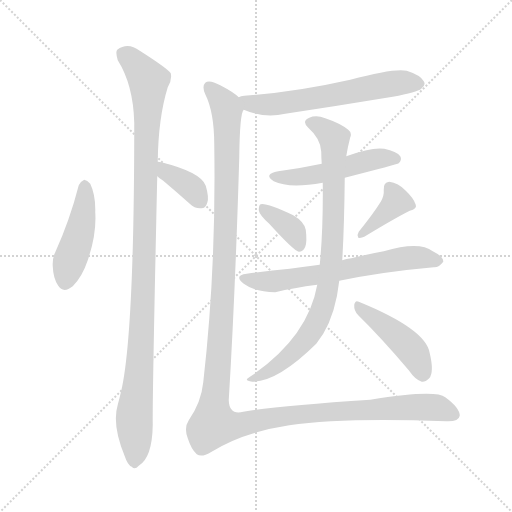
t = 0.00 s
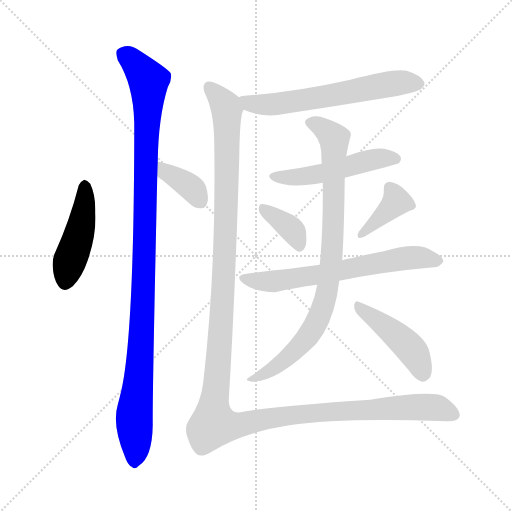
t = 1.72 s
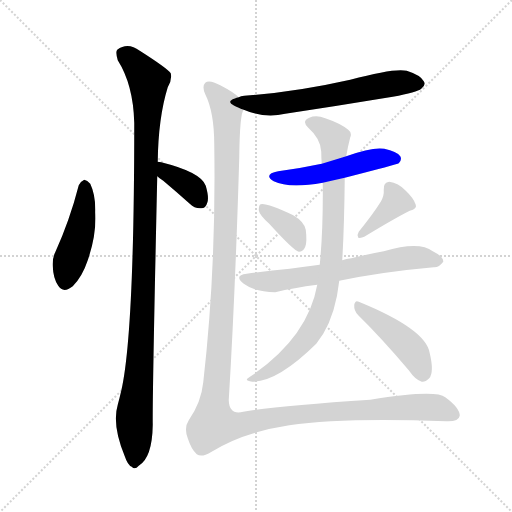
t = 3.43 s
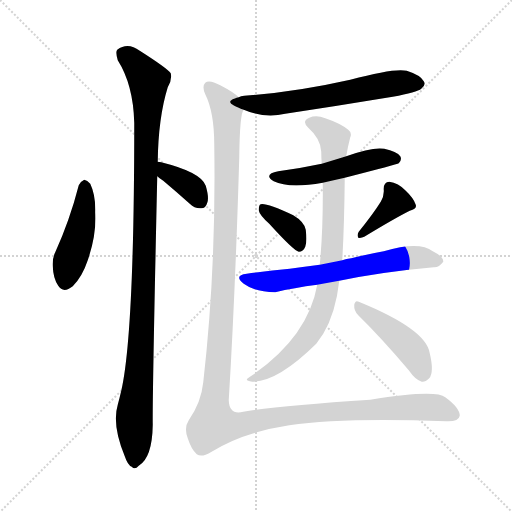
t = 5.15 s
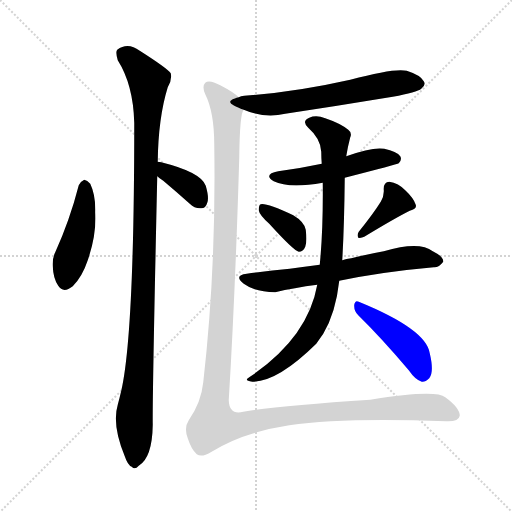
t = 6.87 s
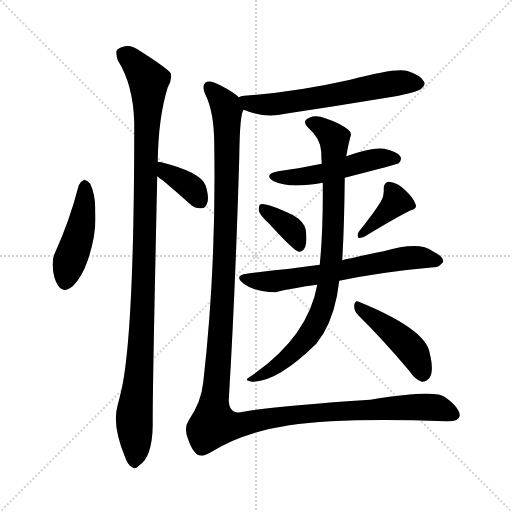
t = 8.58 s

The animated SVG that drew these frames (rendered in a browser with its animation timeline set to each time). Animation: 11 CSS @keyframes rules; one cycle of 8.58 s.

<svg version="1.1" viewBox="0 0 1024 1024" xmlns="http://www.w3.org/2000/svg">
  <g stroke="lightgray" stroke-dasharray="1,1" stroke-width="1" transform="scale(4, 4)">
    <line x1="0" y1="0" x2="256" y2="256"></line>
    <line x1="256" y1="0" x2="0" y2="256"></line>
    <line x1="128" y1="0" x2="128" y2="256"></line>
    <line x1="0" y1="128" x2="256" y2="128"></line>
  </g>
<g transform="scale(1, -1) translate(0, -848)">
   <style type="text/css">
    @keyframes keyframes0 {
      from {
       stroke: blue;
       stroke-dashoffset: 452;
       stroke-width: 128;
       }
       60% {
       animation-timing-function: step-end;
       stroke: blue;
       stroke-dashoffset: 0;
       stroke-width: 128;
       }
       to {
       stroke: black;
       stroke-width: 1024;
       }
       }
       #make-me-a-hanzi-animation-0 {
         animation: keyframes0 0.617839s both;
         animation-delay: 0.000000s;
         animation-timing-function: linear;
       }
    @keyframes keyframes1 {
      from {
       stroke: blue;
       stroke-dashoffset: 1091;
       stroke-width: 128;
       }
       78% {
       animation-timing-function: step-end;
       stroke: blue;
       stroke-dashoffset: 0;
       stroke-width: 128;
       }
       to {
       stroke: black;
       stroke-width: 1024;
       }
       }
       #make-me-a-hanzi-animation-1 {
         animation: keyframes1 1.137858s both;
         animation-delay: 0.617839s;
         animation-timing-function: linear;
       }
    @keyframes keyframes2 {
      from {
       stroke: blue;
       stroke-dashoffset: 369;
       stroke-width: 128;
       }
       55% {
       animation-timing-function: step-end;
       stroke: blue;
       stroke-dashoffset: 0;
       stroke-width: 128;
       }
       to {
       stroke: black;
       stroke-width: 1024;
       }
       }
       #make-me-a-hanzi-animation-2 {
         animation: keyframes2 0.550293s both;
         animation-delay: 1.755697s;
         animation-timing-function: linear;
       }
    @keyframes keyframes3 {
      from {
       stroke: blue;
       stroke-dashoffset: 612;
       stroke-width: 128;
       }
       67% {
       animation-timing-function: step-end;
       stroke: blue;
       stroke-dashoffset: 0;
       stroke-width: 128;
       }
       to {
       stroke: black;
       stroke-width: 1024;
       }
       }
       #make-me-a-hanzi-animation-3 {
         animation: keyframes3 0.748047s both;
         animation-delay: 2.305990s;
         animation-timing-function: linear;
       }
    @keyframes keyframes4 {
      from {
       stroke: blue;
       stroke-dashoffset: 503;
       stroke-width: 128;
       }
       62% {
       animation-timing-function: step-end;
       stroke: blue;
       stroke-dashoffset: 0;
       stroke-width: 128;
       }
       to {
       stroke: black;
       stroke-width: 1024;
       }
       }
       #make-me-a-hanzi-animation-4 {
         animation: keyframes4 0.659342s both;
         animation-delay: 3.054036s;
         animation-timing-function: linear;
       }
    @keyframes keyframes5 {
      from {
       stroke: blue;
       stroke-dashoffset: 367;
       stroke-width: 128;
       }
       54% {
       animation-timing-function: step-end;
       stroke: blue;
       stroke-dashoffset: 0;
       stroke-width: 128;
       }
       to {
       stroke: black;
       stroke-width: 1024;
       }
       }
       #make-me-a-hanzi-animation-5 {
         animation: keyframes5 0.548665s both;
         animation-delay: 3.713379s;
         animation-timing-function: linear;
       }
    @keyframes keyframes6 {
      from {
       stroke: blue;
       stroke-dashoffset: 383;
       stroke-width: 128;
       }
       55% {
       animation-timing-function: step-end;
       stroke: blue;
       stroke-dashoffset: 0;
       stroke-width: 128;
       }
       to {
       stroke: black;
       stroke-width: 1024;
       }
       }
       #make-me-a-hanzi-animation-6 {
         animation: keyframes6 0.561686s both;
         animation-delay: 4.262044s;
         animation-timing-function: linear;
       }
    @keyframes keyframes7 {
      from {
       stroke: blue;
       stroke-dashoffset: 649;
       stroke-width: 128;
       }
       68% {
       animation-timing-function: step-end;
       stroke: blue;
       stroke-dashoffset: 0;
       stroke-width: 128;
       }
       to {
       stroke: black;
       stroke-width: 1024;
       }
       }
       #make-me-a-hanzi-animation-7 {
         animation: keyframes7 0.778158s both;
         animation-delay: 4.823730s;
         animation-timing-function: linear;
       }
    @keyframes keyframes8 {
      from {
       stroke: blue;
       stroke-dashoffset: 862;
       stroke-width: 128;
       }
       74% {
       animation-timing-function: step-end;
       stroke: blue;
       stroke-dashoffset: 0;
       stroke-width: 128;
       }
       to {
       stroke: black;
       stroke-width: 1024;
       }
       }
       #make-me-a-hanzi-animation-8 {
         animation: keyframes8 0.951497s both;
         animation-delay: 5.601888s;
         animation-timing-function: linear;
       }
    @keyframes keyframes9 {
      from {
       stroke: blue;
       stroke-dashoffset: 447;
       stroke-width: 128;
       }
       59% {
       animation-timing-function: step-end;
       stroke: blue;
       stroke-dashoffset: 0;
       stroke-width: 128;
       }
       to {
       stroke: black;
       stroke-width: 1024;
       }
       }
       #make-me-a-hanzi-animation-9 {
         animation: keyframes9 0.613770s both;
         animation-delay: 6.553385s;
         animation-timing-function: linear;
       }
    @keyframes keyframes10 {
      from {
       stroke: blue;
       stroke-dashoffset: 1429;
       stroke-width: 128;
       }
       82% {
       animation-timing-function: step-end;
       stroke: blue;
       stroke-dashoffset: 0;
       stroke-width: 128;
       }
       to {
       stroke: black;
       stroke-width: 1024;
       }
       }
       #make-me-a-hanzi-animation-10 {
         animation: keyframes10 1.412923s both;
         animation-delay: 7.167155s;
         animation-timing-function: linear;
       }
</style>
<path d="M 157.5 477.5 Q 139.5 407.5 110.5 343.5 Q 104.5 331.5 105.5 315.5 Q 106.5 290.5 116.5 276.5 Q 126.5 260.5 145.5 275.5 Q 164.5 294.5 175.5 327.5 Q 193.5 379.5 190.5 423.5 Q 191.5 457.5 180.5 480.5 Q 174.5 487.5 168.5 488.5 Q 161.5 485.5 157.5 477.5 Z" fill="lightgray"></path> 
<path d="M 315.5 524.5 Q 316.5 612.5 335.5 673.5 Q 344.5 688.5 341.5 701.5 Q 334.5 711.5 279.5 746.5 Q 255.5 764.5 234.5 748.5 Q 230.5 744.5 235.5 727.5 Q 266.5 678.5 268.5 602.5 Q 268.5 179.5 242.5 66.5 Q 239.5 53.5 235.5 38.5 Q 223.5 -1.5 249.5 -64.5 Q 255.5 -82.5 263.5 -85.5 Q 269.5 -92.5 277.5 -83.5 Q 304.5 -67.5 305.5 -1.5 Q 304.5 47.5 314.5 495.5 L 315.5 524.5 Z" fill="lightgray"></path> 
<path d="M 314.5 495.5 Q 318.5 491.5 326.5 486.5 Q 351.5 465.5 379.5 440.5 Q 389.5 430.5 402.5 431.5 Q 411.5 431.5 414.5 442.5 Q 418.5 452.5 411.5 476.5 Q 402.5 503.5 322.5 523.5 Q 319.5 524.5 315.5 524.5 C 285.5 527.5 292.5 515.5 314.5 495.5 Z" fill="lightgray"></path> 
<path d="M 487.5 628.5 Q 529.5 610.5 570.5 620.5 Q 676.5 636.5 785.5 654.5 Q 834.5 663.5 842.5 670.5 Q 852.5 677.5 847.5 685.5 Q 841.5 697.5 813.5 706.5 Q 789.5 712.5 700.5 688.5 Q 589.5 663.5 488.5 656.5 Q 481.5 656.5 477.5 653.5 C 448.5 645.5 459.5 639.5 487.5 628.5 Z" fill="lightgray"></path> 
<path d="M 689.5 492.5 Q 794.5 519.5 797.5 521.5 Q 804.5 528.5 800.5 535.5 Q 793.5 545.5 768.5 550.5 Q 744.5 554.5 692.5 535.5 L 643.5 520.5 Q 601.5 511.5 556.5 505.5 Q 525.5 499.5 547.5 485.5 Q 577.5 470.5 645.5 482.5 L 689.5 492.5 Z" fill="lightgray"></path> 
<path d="M 538.5 400.5 Q 587.5 346.5 597.5 344.5 Q 606.5 344.5 610.5 354.5 Q 614.5 364.5 611.5 388.5 Q 608.5 404.5 586.5 417.5 Q 532.5 442.5 521.5 439.5 Q 517.5 438.5 517.5 427.5 Q 518.5 418.5 538.5 400.5 Z" fill="lightgray"></path> 
<path d="M 761.5 444.5 Q 746.5 420.5 717.5 384.5 Q 713.5 378.5 716.5 372.5 Q 722.5 371.5 728.5 374.5 Q 789.5 411.5 819.5 426.5 Q 834.5 430.5 831.5 438.5 Q 827.5 451.5 811.5 466.5 Q 796.5 482.5 778.5 484.5 Q 766.5 483.5 767.5 468.5 Q 768.5 456.5 761.5 444.5 Z" fill="lightgray"></path> 
<path d="M 678.5 286.5 Q 765.5 304.5 867.5 313.5 Q 877.5 312.5 886.5 324.5 Q 887.5 334.5 865.5 345.5 Q 838.5 366.5 767.5 345.5 Q 734.5 339.5 702.5 331.5 Q 692.5 330.5 684.5 327.5 L 639.5 318.5 Q 608.5 314.5 579.5 310.5 Q 539.5 306.5 493.5 300.5 Q 466.5 297.5 487.5 280.5 Q 508.5 264.5 550.5 263.5 Q 587.5 272.5 634.5 278.5 L 678.5 286.5 Z" fill="lightgray"></path> 
<path d="M 634.5 278.5 Q 616.5 176.5 507.5 99.5 Q 497.5 93.5 494.5 90.5 Q 490.5 86.5 504.5 84.5 Q 555.5 84.5 632.5 160.5 L 646.5 180.5 Q 671.5 222.5 678.5 286.5 L 684.5 327.5 Q 688.5 393.5 689.5 492.5 L 692.5 535.5 Q 695.5 554.5 700.5 573.5 Q 704.5 582.5 696.5 588.5 Q 680.5 601.5 650.5 611.5 Q 632.5 618.5 618.5 612.5 Q 602.5 605.5 616.5 592.5 Q 641.5 570.5 642.5 544.5 Q 642.5 532.5 643.5 520.5 L 645.5 482.5 Q 646.5 388.5 639.5 318.5 L 634.5 278.5 Z" fill="lightgray"></path> 
<path d="M 716.5 217.5 Q 762.5 172.5 817.5 107.5 Q 830.5 88.5 843.5 84.5 Q 850.5 83.5 858.5 91.5 Q 868.5 103.5 859.5 141.5 Q 852.5 189.5 717.5 244.5 Q 710.5 248.5 708.5 238.5 Q 707.5 226.5 716.5 217.5 Z" fill="lightgray"></path> 
<path d="M 477.5 653.5 Q 467.5 663.5 440.5 677.5 Q 418.5 689.5 410.5 682.5 Q 403.5 675.5 410.5 659.5 Q 428.5 623.5 428.5 558.5 Q 432.5 311.5 406.5 83.5 Q 402.5 43.5 377.5 7.5 Q 367.5 -7.5 375.5 -28.5 Q 382.5 -50.5 393.5 -60.5 Q 403.5 -67.5 421.5 -56.5 Q 485.5 -16.5 578.5 -2.5 Q 686.5 13.5 892.5 5.5 Q 917.5 4.5 919.5 16.5 Q 919.5 32.5 890.5 53.5 Q 871.5 69.5 740.5 48.5 Q 556.5 36.5 486.5 24.5 Q 458.5 17.5 457.5 47.5 Q 470.5 261.5 478.5 532.5 Q 479.5 622.5 487.5 628.5 C 490.5 644.5 490.5 644.5 477.5 653.5 Z" fill="lightgray"></path> 
      <clipPath id="make-me-a-hanzi-clip-0">
      <path d="M 157.5 477.5 Q 139.5 407.5 110.5 343.5 Q 104.5 331.5 105.5 315.5 Q 106.5 290.5 116.5 276.5 Q 126.5 260.5 145.5 275.5 Q 164.5 294.5 175.5 327.5 Q 193.5 379.5 190.5 423.5 Q 191.5 457.5 180.5 480.5 Q 174.5 487.5 168.5 488.5 Q 161.5 485.5 157.5 477.5 Z" fill="lightgray"></path>
      </clipPath>
      <path clip-path="url(#make-me-a-hanzi-clip-0)" d="M 169.5 476.5 L 164.5 405.5 L 131.5 285.5 " fill="none" id="make-me-a-hanzi-animation-0" stroke-dasharray="324 648" stroke-linecap="round"></path>

      <clipPath id="make-me-a-hanzi-clip-1">
      <path d="M 315.5 524.5 Q 316.5 612.5 335.5 673.5 Q 344.5 688.5 341.5 701.5 Q 334.5 711.5 279.5 746.5 Q 255.5 764.5 234.5 748.5 Q 230.5 744.5 235.5 727.5 Q 266.5 678.5 268.5 602.5 Q 268.5 179.5 242.5 66.5 Q 239.5 53.5 235.5 38.5 Q 223.5 -1.5 249.5 -64.5 Q 255.5 -82.5 263.5 -85.5 Q 269.5 -92.5 277.5 -83.5 Q 304.5 -67.5 305.5 -1.5 Q 304.5 47.5 314.5 495.5 L 315.5 524.5 Z" fill="lightgray"></path>
      </clipPath>
      <path clip-path="url(#make-me-a-hanzi-clip-1)" d="M 246.5 741.5 L 274.5 717.5 L 297.5 686.5 L 286.5 245.5 L 268.5 20.5 L 268.5 -72.5 " fill="none" id="make-me-a-hanzi-animation-1" stroke-dasharray="963 1926" stroke-linecap="round"></path>

      <clipPath id="make-me-a-hanzi-clip-2">
      <path d="M 314.5 495.5 Q 318.5 491.5 326.5 486.5 Q 351.5 465.5 379.5 440.5 Q 389.5 430.5 402.5 431.5 Q 411.5 431.5 414.5 442.5 Q 418.5 452.5 411.5 476.5 Q 402.5 503.5 322.5 523.5 Q 319.5 524.5 315.5 524.5 C 285.5 527.5 292.5 515.5 314.5 495.5 Z" fill="lightgray"></path>
      </clipPath>
      <path clip-path="url(#make-me-a-hanzi-clip-2)" d="M 318.5 517.5 L 386.5 468.5 L 402.5 443.5 " fill="none" id="make-me-a-hanzi-animation-2" stroke-dasharray="241 482" stroke-linecap="round"></path>

      <clipPath id="make-me-a-hanzi-clip-3">
      <path d="M 487.5 628.5 Q 529.5 610.5 570.5 620.5 Q 676.5 636.5 785.5 654.5 Q 834.5 663.5 842.5 670.5 Q 852.5 677.5 847.5 685.5 Q 841.5 697.5 813.5 706.5 Q 789.5 712.5 700.5 688.5 Q 589.5 663.5 488.5 656.5 Q 481.5 656.5 477.5 653.5 C 448.5 645.5 459.5 639.5 487.5 628.5 Z" fill="lightgray"></path>
      </clipPath>
      <path clip-path="url(#make-me-a-hanzi-clip-3)" d="M 484.5 649.5 L 499.5 640.5 L 548.5 639.5 L 801.5 683.5 L 834.5 681.5 " fill="none" id="make-me-a-hanzi-animation-3" stroke-dasharray="484 968" stroke-linecap="round"></path>

      <clipPath id="make-me-a-hanzi-clip-4">
      <path d="M 689.5 492.5 Q 794.5 519.5 797.5 521.5 Q 804.5 528.5 800.5 535.5 Q 793.5 545.5 768.5 550.5 Q 744.5 554.5 692.5 535.5 L 643.5 520.5 Q 601.5 511.5 556.5 505.5 Q 525.5 499.5 547.5 485.5 Q 577.5 470.5 645.5 482.5 L 689.5 492.5 Z" fill="lightgray"></path>
      </clipPath>
      <path clip-path="url(#make-me-a-hanzi-clip-4)" d="M 549.5 496.5 L 616.5 495.5 L 741.5 528.5 L 792.5 529.5 " fill="none" id="make-me-a-hanzi-animation-4" stroke-dasharray="375 750" stroke-linecap="round"></path>

      <clipPath id="make-me-a-hanzi-clip-5">
      <path d="M 538.5 400.5 Q 587.5 346.5 597.5 344.5 Q 606.5 344.5 610.5 354.5 Q 614.5 364.5 611.5 388.5 Q 608.5 404.5 586.5 417.5 Q 532.5 442.5 521.5 439.5 Q 517.5 438.5 517.5 427.5 Q 518.5 418.5 538.5 400.5 Z" fill="lightgray"></path>
      </clipPath>
      <path clip-path="url(#make-me-a-hanzi-clip-5)" d="M 524.5 431.5 L 578.5 393.5 L 598.5 353.5 " fill="none" id="make-me-a-hanzi-animation-5" stroke-dasharray="239 478" stroke-linecap="round"></path>

      <clipPath id="make-me-a-hanzi-clip-6">
      <path d="M 761.5 444.5 Q 746.5 420.5 717.5 384.5 Q 713.5 378.5 716.5 372.5 Q 722.5 371.5 728.5 374.5 Q 789.5 411.5 819.5 426.5 Q 834.5 430.5 831.5 438.5 Q 827.5 451.5 811.5 466.5 Q 796.5 482.5 778.5 484.5 Q 766.5 483.5 767.5 468.5 Q 768.5 456.5 761.5 444.5 Z" fill="lightgray"></path>
      </clipPath>
      <path clip-path="url(#make-me-a-hanzi-clip-6)" d="M 779.5 472.5 L 791.5 443.5 L 721.5 378.5 " fill="none" id="make-me-a-hanzi-animation-6" stroke-dasharray="255 510" stroke-linecap="round"></path>

      <clipPath id="make-me-a-hanzi-clip-7">
      <path d="M 678.5 286.5 Q 765.5 304.5 867.5 313.5 Q 877.5 312.5 886.5 324.5 Q 887.5 334.5 865.5 345.5 Q 838.5 366.5 767.5 345.5 Q 734.5 339.5 702.5 331.5 Q 692.5 330.5 684.5 327.5 L 639.5 318.5 Q 608.5 314.5 579.5 310.5 Q 539.5 306.5 493.5 300.5 Q 466.5 297.5 487.5 280.5 Q 508.5 264.5 550.5 263.5 Q 587.5 272.5 634.5 278.5 L 678.5 286.5 Z" fill="lightgray"></path>
      </clipPath>
      <path clip-path="url(#make-me-a-hanzi-clip-7)" d="M 488.5 291.5 L 543.5 284.5 L 814.5 332.5 L 876.5 326.5 " fill="none" id="make-me-a-hanzi-animation-7" stroke-dasharray="521 1042" stroke-linecap="round"></path>

      <clipPath id="make-me-a-hanzi-clip-8">
      <path d="M 634.5 278.5 Q 616.5 176.5 507.5 99.5 Q 497.5 93.5 494.5 90.5 Q 490.5 86.5 504.5 84.5 Q 555.5 84.5 632.5 160.5 L 646.5 180.5 Q 671.5 222.5 678.5 286.5 L 684.5 327.5 Q 688.5 393.5 689.5 492.5 L 692.5 535.5 Q 695.5 554.5 700.5 573.5 Q 704.5 582.5 696.5 588.5 Q 680.5 601.5 650.5 611.5 Q 632.5 618.5 618.5 612.5 Q 602.5 605.5 616.5 592.5 Q 641.5 570.5 642.5 544.5 Q 642.5 532.5 643.5 520.5 L 645.5 482.5 Q 646.5 388.5 639.5 318.5 L 634.5 278.5 Z" fill="lightgray"></path>
      </clipPath>
      <path clip-path="url(#make-me-a-hanzi-clip-8)" d="M 620.5 602.5 L 639.5 595.5 L 668.5 570.5 L 666.5 387.5 L 654.5 263.5 L 630.5 197.5 L 610.5 167.5 L 549.5 112.5 L 502.5 92.5 " fill="none" id="make-me-a-hanzi-animation-8" stroke-dasharray="734 1468" stroke-linecap="round"></path>

      <clipPath id="make-me-a-hanzi-clip-9">
      <path d="M 716.5 217.5 Q 762.5 172.5 817.5 107.5 Q 830.5 88.5 843.5 84.5 Q 850.5 83.5 858.5 91.5 Q 868.5 103.5 859.5 141.5 Q 852.5 189.5 717.5 244.5 Q 710.5 248.5 708.5 238.5 Q 707.5 226.5 716.5 217.5 Z" fill="lightgray"></path>
      </clipPath>
      <path clip-path="url(#make-me-a-hanzi-clip-9)" d="M 717.5 234.5 L 813.5 158.5 L 830.5 138.5 L 844.5 98.5 " fill="none" id="make-me-a-hanzi-animation-9" stroke-dasharray="319 638" stroke-linecap="round"></path>

      <clipPath id="make-me-a-hanzi-clip-10">
      <path d="M 477.5 653.5 Q 467.5 663.5 440.5 677.5 Q 418.5 689.5 410.5 682.5 Q 403.5 675.5 410.5 659.5 Q 428.5 623.5 428.5 558.5 Q 432.5 311.5 406.5 83.5 Q 402.5 43.5 377.5 7.5 Q 367.5 -7.5 375.5 -28.5 Q 382.5 -50.5 393.5 -60.5 Q 403.5 -67.5 421.5 -56.5 Q 485.5 -16.5 578.5 -2.5 Q 686.5 13.5 892.5 5.5 Q 917.5 4.5 919.5 16.5 Q 919.5 32.5 890.5 53.5 Q 871.5 69.5 740.5 48.5 Q 556.5 36.5 486.5 24.5 Q 458.5 17.5 457.5 47.5 Q 470.5 261.5 478.5 532.5 Q 479.5 622.5 487.5 628.5 C 490.5 644.5 490.5 644.5 477.5 653.5 Z" fill="lightgray"></path>
      </clipPath>
      <path clip-path="url(#make-me-a-hanzi-clip-10)" d="M 418.5 674.5 L 453.5 628.5 L 455.5 544.5 L 442.5 200.5 L 427.5 -0.5 L 469.5 -3.5 L 611.5 21.5 L 801.5 33.5 L 875.5 32.5 L 907.5 19.5 " fill="none" id="make-me-a-hanzi-animation-10" stroke-dasharray="1301 2602" stroke-linecap="round"></path>

</g>
</svg>
